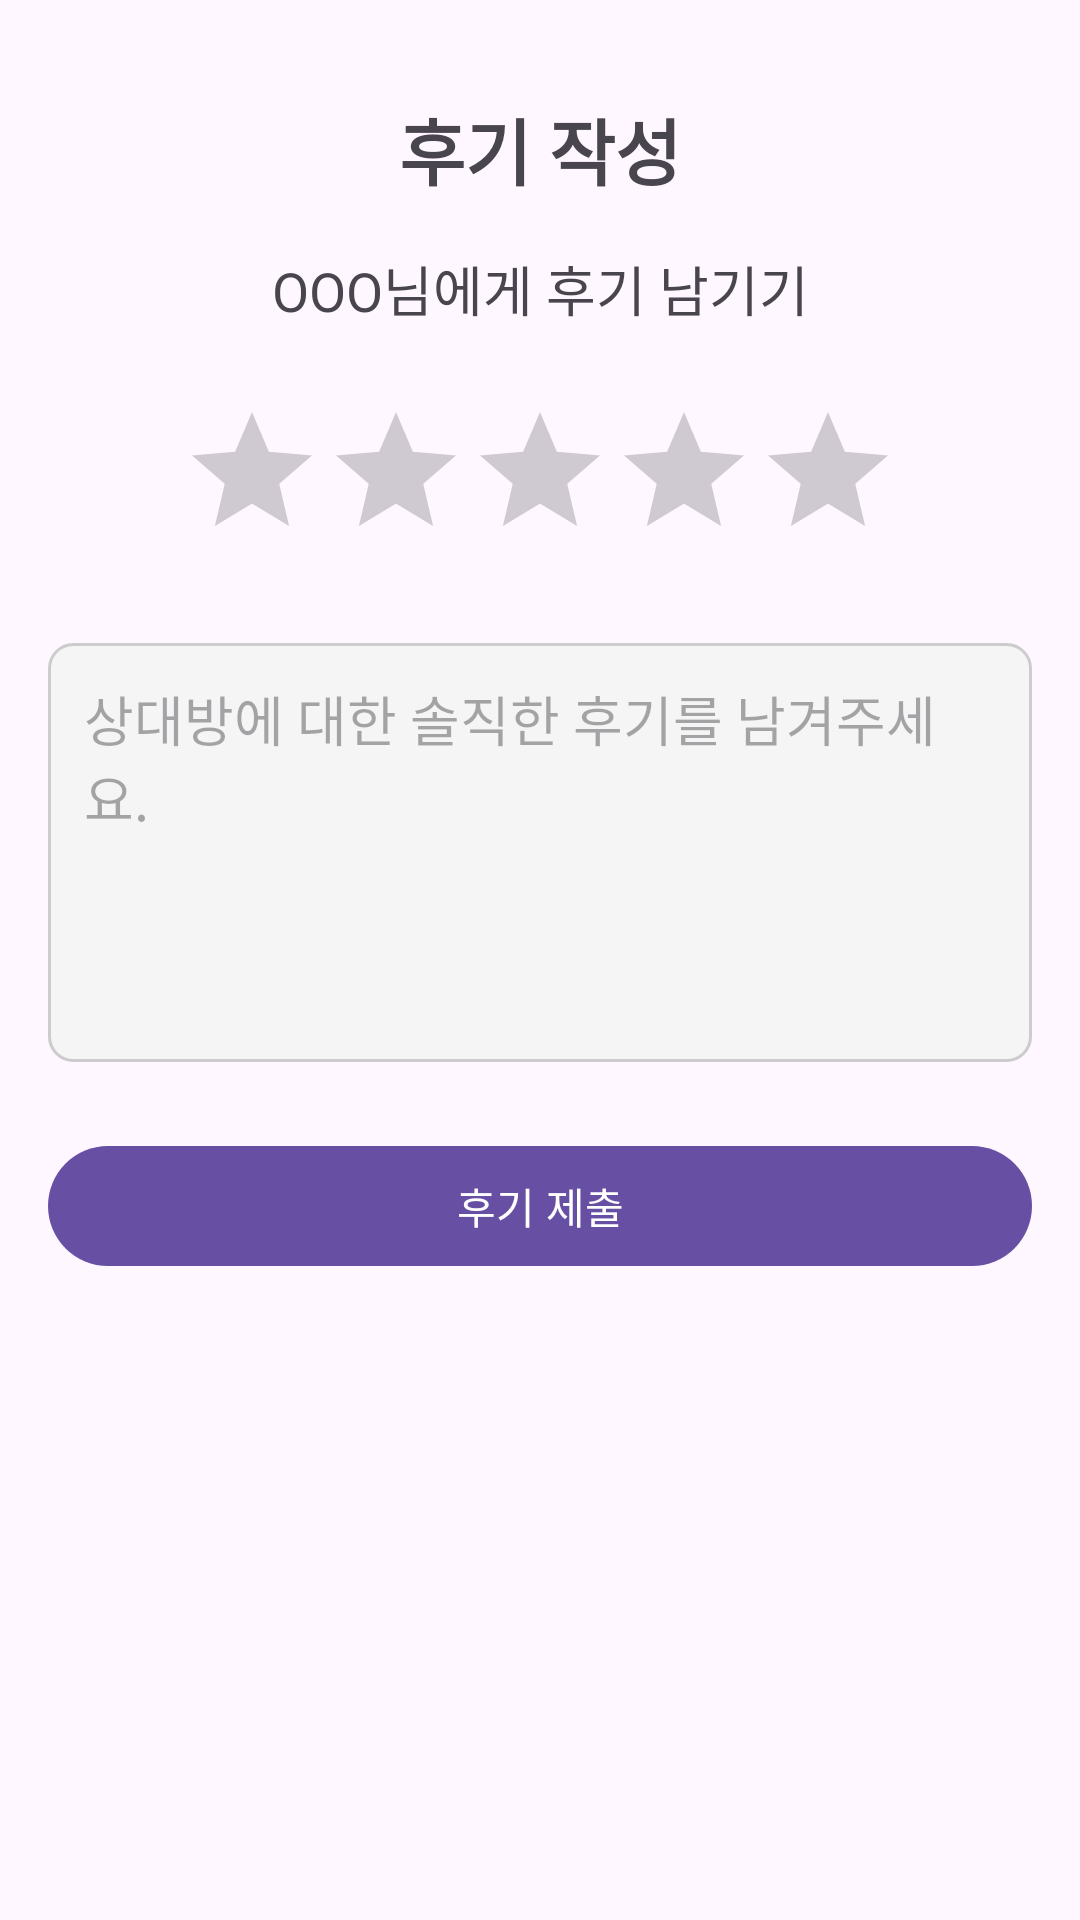

Android layout source for this screen:
<!-- AndroidManifest.xml: application theme Theme.Nbang_v1 -->
<!-- res/layout/activity_review.xml -->
<?xml version="1.0" encoding="utf-8"?>
<androidx.constraintlayout.widget.ConstraintLayout xmlns:android="http://schemas.android.com/apk/res/android"
    xmlns:app="http://schemas.android.com/apk/res-auto"
    xmlns:tools="http://schemas.android.com/tools"
    android:layout_width="match_parent"
    android:layout_height="match_parent"
    android:padding="16dp"
    tools:context=".ReviewActivity">

    <TextView
        android:id="@+id/textView_review_title"
        android:layout_width="wrap_content"
        android:layout_height="wrap_content"
        android:text="후기 작성"
        android:textSize="24sp"
        android:textStyle="bold"
        app:layout_constraintTop_toTopOf="parent"
        app:layout_constraintStart_toStartOf="parent"
        app:layout_constraintEnd_toEndOf="parent"
        android:layout_marginTop="16dp" />

    <TextView
        android:id="@+id/textView_target_user"
        android:layout_width="wrap_content"
        android:layout_height="wrap_content"
        android:layout_marginTop="16dp"
        android:text="OOO님에게 후기 남기기"
        android:textSize="18sp"
        app:layout_constraintTop_toBottomOf="@+id/textView_review_title"
        app:layout_constraintStart_toStartOf="parent"
        app:layout_constraintEnd_toEndOf="parent"/>

    <RatingBar
        android:id="@+id/ratingBar_review"
        android:layout_width="wrap_content"
        android:layout_height="wrap_content"
        android:layout_marginTop="24dp"
        android:numStars="5"
        android:stepSize="1.0"
        app:layout_constraintTop_toBottomOf="@+id/textView_target_user"
        app:layout_constraintStart_toStartOf="parent"
        app:layout_constraintEnd_toEndOf="parent" />

    <EditText
        android:id="@+id/editText_review_comment"
        android:layout_width="0dp"
        android:layout_height="wrap_content"
        android:layout_marginTop="24dp"
        android:background="@drawable/background_rounded_edittext"
        android:hint="상대방에 대한 솔직한 후기를 남겨주세요."
        android:inputType="textMultiLine"
        android:minLines="5"
        android:gravity="top"
        android:padding="12dp"
        app:layout_constraintEnd_toEndOf="parent"
        app:layout_constraintStart_toStartOf="parent"
        app:layout_constraintTop_toBottomOf="@+id/ratingBar_review" />

    <com.google.android.material.button.MaterialButton
        android:id="@+id/button_submit_review"
        style="@style/YellowContainedButton"
        android:layout_width="0dp"
        android:layout_height="wrap_content"
        android:layout_marginTop="24dp"
        android:text="후기 제출"
        app:layout_constraintEnd_toEndOf="parent"
        app:layout_constraintStart_toStartOf="parent"
        app:layout_constraintTop_toBottomOf="@+id/editText_review_comment" />

</androidx.constraintlayout.widget.ConstraintLayout>
<!-- resources referenced by this layout -->
<resources>
  <!-- drawable background_rounded_edittext (drawable) -->
  <?xml version="1.0" encoding="utf-8"?>
  <shape xmlns:android="http://schemas.android.com/apk/res/android"
      android:shape="rectangle">
      <solid android:color="#F5F5F5" />
      <corners android:radius="8dp" />
      <stroke
          android:width="1dp"
          android:color="#CCCCCC" />
  </shape>
  <style name="Theme.Nbang_v1" parent="Base.Theme.Nbang_v1" />
  <style name="Base.Theme.Nbang_v1" parent="Theme.Material3.DayNight.NoActionBar">
  
      </style>
</resources>
